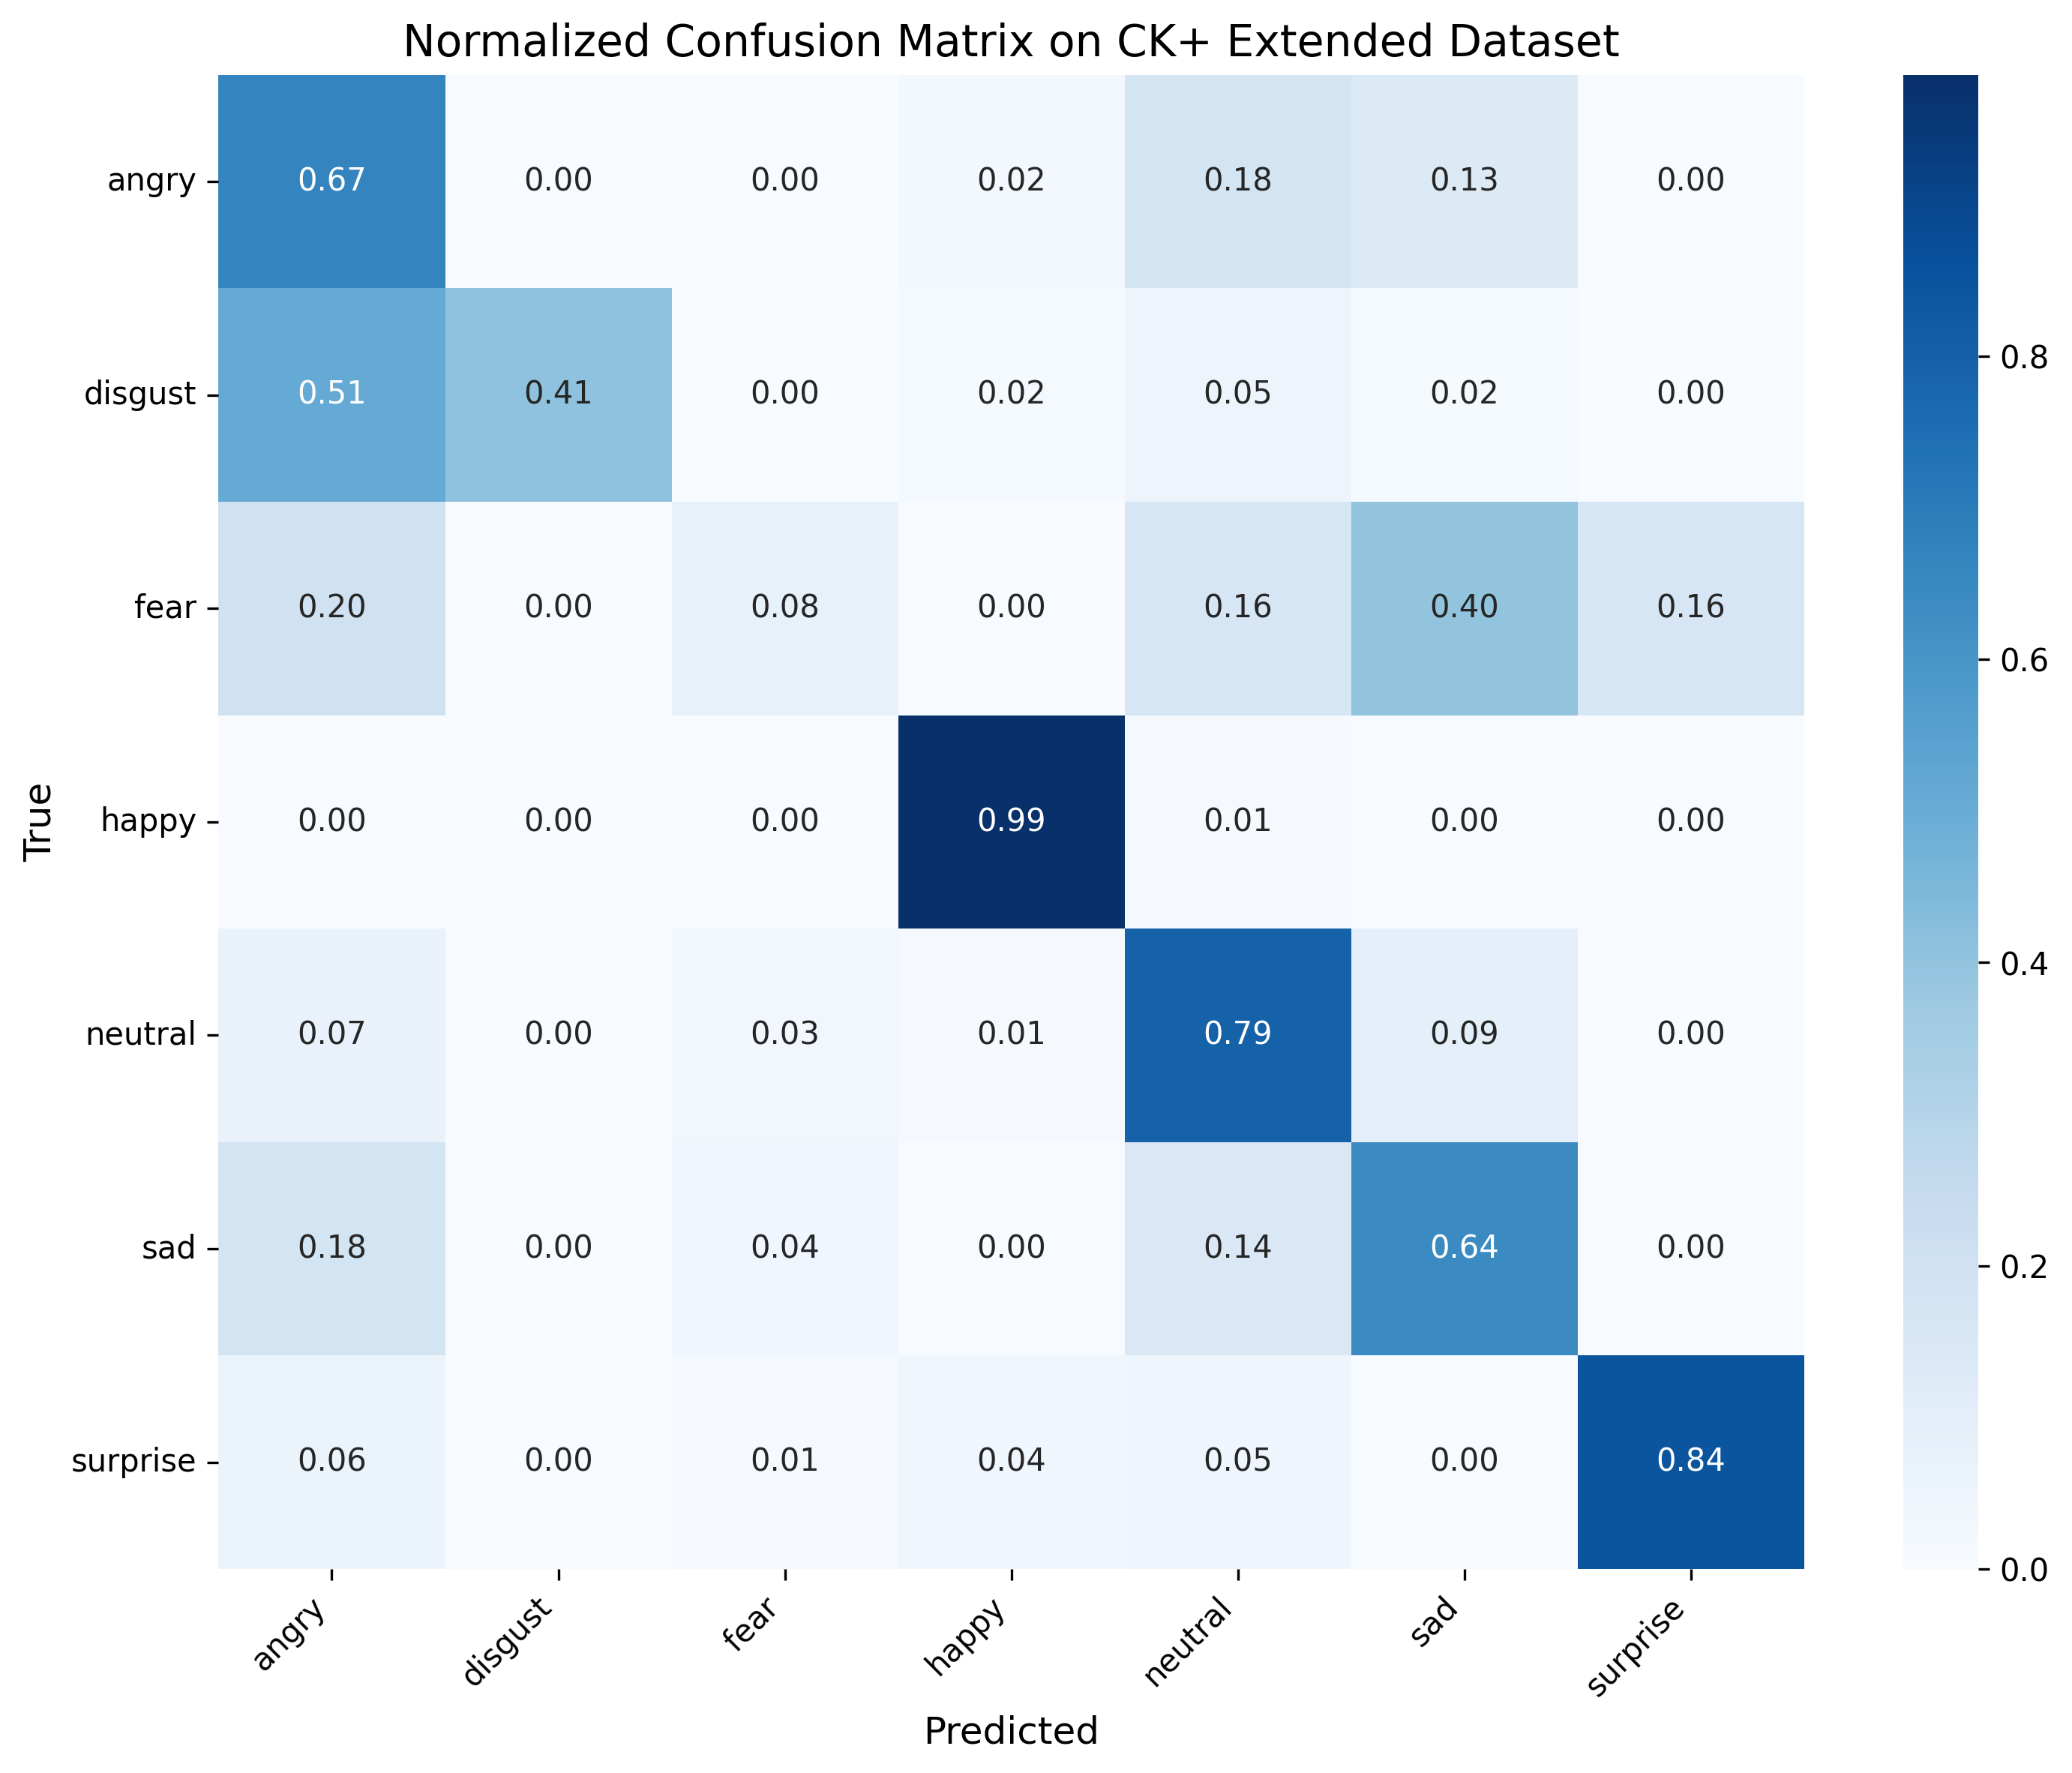

Values plotted in this chart, from the file beside it:
, angry, disgust, fear, happy, neutral, sad, surprise
angry, 0.6667, 0.0, 0.0, 0.02222, 0.1778, 0.1333, 0.0
disgust, 0.5085, 0.4068, 0.0, 0.01695, 0.05085, 0.01695, 0.0
fear, 0.2, 0.0, 0.08, 0.0, 0.16, 0.4, 0.16
happy, 0.0, 0.0, 0.0, 0.9855, 0.01449, 0.0, 0.0
neutral, 0.07251, 0.0, 0.02867, 0.01349, 0.7943, 0.08938, 0.001686
sad, 0.1786, 0.0, 0.03571, 0.0, 0.1429, 0.6429, 0.0
surprise, 0.06024, 0.0, 0.01205, 0.03614, 0.04819, 0.0, 0.8434
